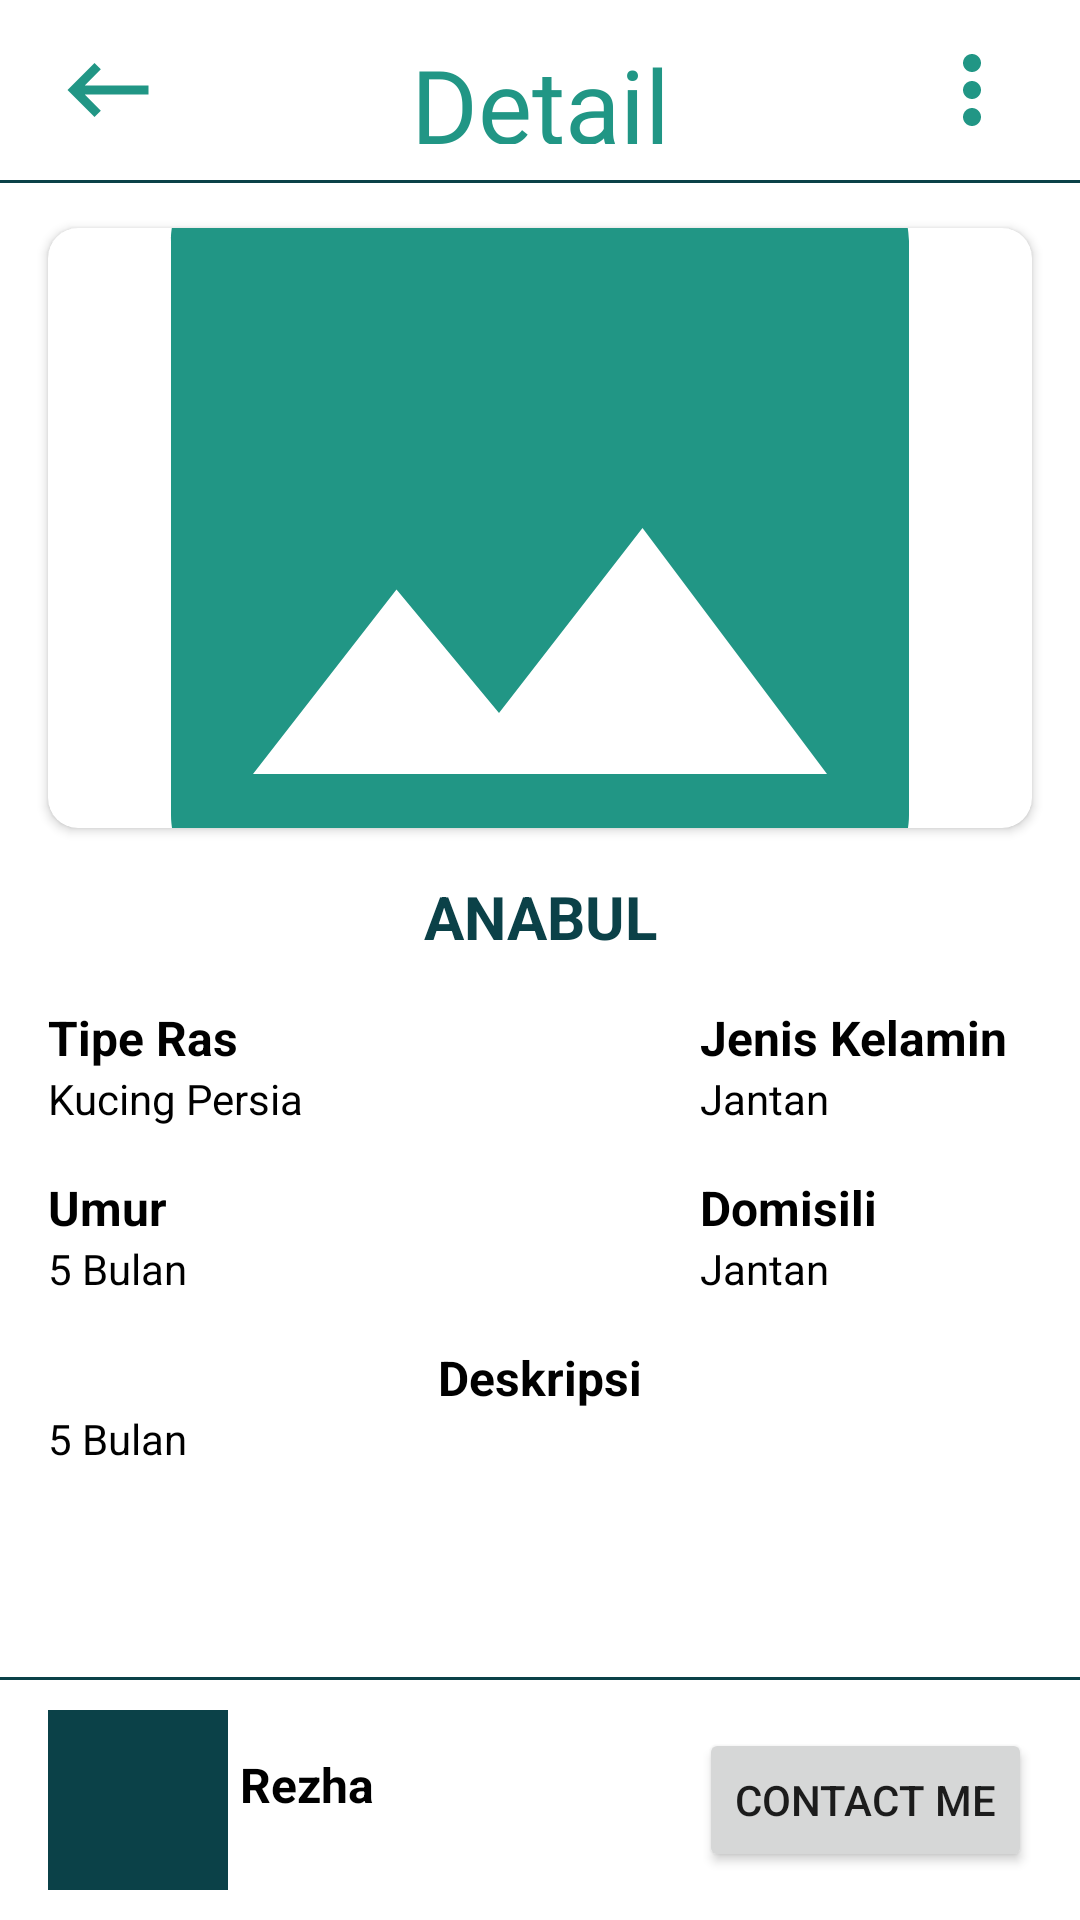

Produce the Android XML layout that renders to this screen, including the resource entries it uses.
<!-- AndroidManifest.xml: application theme Theme.Koshka_App -->
<!-- res/layout/activity_adopsi_detail.xml -->
<?xml version="1.0" encoding="utf-8"?>
<androidx.constraintlayout.widget.ConstraintLayout xmlns:android="http://schemas.android.com/apk/res/android"
    xmlns:app="http://schemas.android.com/apk/res-auto"
    xmlns:tools="http://schemas.android.com/tools"
    android:layout_width="match_parent"
    android:layout_height="match_parent"
    android:background="@color/white"
    tools:context=".AdopsiDetailActivity">

    <LinearLayout
        android:id="@+id/linearLayout"
        android:layout_width="match_parent"
        android:layout_height="60dp"
        android:background="@color/white"
        android:orientation="horizontal"
        android:paddingLeft="16dp"
        android:paddingTop="12dp"
        android:paddingRight="16dp"
        android:paddingBottom="12dp"
        app:layout_constraintEnd_toEndOf="parent"
        app:layout_constraintStart_toStartOf="parent"
        app:layout_constraintTop_toTopOf="parent">

        <ImageView
            android:id="@+id/iv_back_detail_adopsi"
            android:layout_width="wrap_content"
            android:layout_height="wrap_content"
            android:src="@drawable/ic_back" />

        <TextView
            android:id="@+id/textView8"
            android:layout_width="wrap_content"
            android:layout_height="wrap_content"
            android:layout_gravity="center_vertical"
            android:layout_weight="2"
            android:fontFamily="@font/dm_sans"
            android:gravity="center"
            android:text="Detail"
            android:textColor="@color/primary_green"
            android:textSize="34sp" />

        <ImageView
            android:id="@+id/iv_more_detail_adopsi"
            android:layout_width="wrap_content"
            android:layout_height="wrap_content"
            android:src="@drawable/ic_more_vert" />
    </LinearLayout>

    <View
        android:id="@+id/divider4"
        android:layout_width="match_parent"
        android:layout_height="1dp"
        android:background="@color/primary_dark"
        app:layout_constraintEnd_toEndOf="parent"
        app:layout_constraintStart_toStartOf="parent"
        app:layout_constraintTop_toBottomOf="@+id/linearLayout" />

    <androidx.cardview.widget.CardView
        android:id="@+id/cardView"
        android:layout_width="0dp"
        android:layout_height="200dp"
        android:layout_marginStart="16dp"
        android:layout_marginTop="16dp"
        android:layout_marginEnd="16dp"
        app:cardCornerRadius="10dp"
        app:layout_constraintEnd_toEndOf="parent"
        app:layout_constraintStart_toStartOf="parent"
        app:layout_constraintTop_toBottomOf="@+id/linearLayout">

        <ImageView
            android:id="@+id/iv_image_detail_adopsi"
            android:layout_width="match_parent"
            android:layout_height="match_parent"
            android:scaleType="centerCrop"
            app:srcCompat="@drawable/ic_image" />
    </androidx.cardview.widget.CardView>

    <TextView
        android:id="@+id/tv_name_detail_adopsi"
        android:layout_width="wrap_content"
        android:layout_height="wrap_content"
        android:layout_marginTop="16dp"
        android:text="Anabul"
        android:textAllCaps="true"
        android:textColor="@color/primary_dark"
        android:textSize="20sp"
        android:textStyle="bold"
        app:layout_constraintEnd_toEndOf="parent"
        app:layout_constraintStart_toStartOf="parent"
        app:layout_constraintTop_toBottomOf="@+id/cardView" />

    <TextView
        android:id="@+id/textView10"
        android:layout_width="wrap_content"
        android:layout_height="wrap_content"
        android:layout_marginStart="16dp"
        android:layout_marginTop="16dp"
        android:text="Tipe Ras"
        android:textColor="@color/black"
        android:textSize="16sp"
        android:textStyle="bold"
        app:layout_constraintStart_toStartOf="parent"
        app:layout_constraintTop_toBottomOf="@+id/tv_name_detail_adopsi" />

    <TextView
        android:id="@+id/tv_ras_detail_adopsi"
        android:layout_width="wrap_content"
        android:layout_height="wrap_content"
        android:layout_marginStart="16dp"
        android:text="Kucing Persia"
        android:textColor="@color/black"
        android:textSize="14sp"
        app:layout_constraintStart_toStartOf="parent"
        app:layout_constraintTop_toBottomOf="@+id/textView10" />

    <TextView
        android:id="@+id/textView12"
        android:layout_width="wrap_content"
        android:layout_height="wrap_content"
        android:layout_marginStart="16dp"
        android:layout_marginTop="16dp"
        android:text="Umur"
        android:textColor="@color/black"
        android:textSize="16sp"
        android:textStyle="bold"
        app:layout_constraintStart_toStartOf="parent"
        app:layout_constraintTop_toBottomOf="@+id/tv_ras_detail_adopsi" />

    <TextView
        android:id="@+id/tv_umur_detail_adopsi"
        android:layout_width="wrap_content"
        android:layout_height="wrap_content"
        android:layout_marginStart="16dp"
        android:text="5 Bulan"
        android:textColor="@color/black"
        android:textSize="14sp"
        app:layout_constraintStart_toStartOf="parent"
        app:layout_constraintTop_toBottomOf="@+id/textView12" />

    <TextView
        android:id="@+id/textView13"
        android:layout_width="wrap_content"
        android:layout_height="wrap_content"
        android:layout_marginTop="16dp"
        android:layout_marginEnd="24dp"
        android:text="Jenis Kelamin"
        android:textColor="@color/black"
        android:textSize="16sp"
        android:textStyle="bold"
        app:layout_constraintEnd_toEndOf="parent"
        app:layout_constraintTop_toBottomOf="@+id/tv_name_detail_adopsi" />

    <TextView
        android:id="@+id/tv_gender_detail_adopsi"
        android:layout_width="wrap_content"
        android:layout_height="wrap_content"
        android:text="Jantan"
        android:textColor="@color/black"
        android:textSize="14sp"
        app:layout_constraintStart_toStartOf="@+id/textView13"
        app:layout_constraintTop_toBottomOf="@+id/textView13" />

    <TextView
        android:id="@+id/textView14"
        android:layout_width="wrap_content"
        android:layout_height="wrap_content"
        android:layout_marginTop="16dp"
        android:text="Domisili"
        android:textColor="@color/black"
        android:textSize="16sp"
        android:textStyle="bold"
        app:layout_constraintStart_toStartOf="@+id/textView13"
        app:layout_constraintTop_toBottomOf="@+id/tv_gender_detail_adopsi" />

    <TextView
        android:id="@+id/tv_kecamatan_detail_adopsi"
        android:layout_width="wrap_content"
        android:layout_height="wrap_content"
        android:text="Jantan"
        android:textColor="@color/black"
        android:textSize="14sp"
        app:layout_constraintStart_toStartOf="@+id/textView14"
        app:layout_constraintTop_toBottomOf="@+id/textView14" />

    <TextView
        android:id="@+id/textView15"
        android:layout_width="wrap_content"
        android:layout_height="wrap_content"
        android:layout_marginTop="16dp"
        android:text="Deskripsi"
        android:textColor="@color/black"
        android:textSize="16sp"
        android:textStyle="bold"
        app:layout_constraintEnd_toEndOf="parent"
        app:layout_constraintStart_toStartOf="parent"
        app:layout_constraintTop_toBottomOf="@+id/tv_kecamatan_detail_adopsi" />

    <TextView
        android:id="@+id/tv_deskripsi_detail_adopsi"
        android:layout_width="0dp"
        android:layout_height="0dp"
        android:layout_marginStart="16dp"
        android:layout_marginEnd="16dp"
        android:layout_marginBottom="8dp"
        android:text="5 Bulan"
        android:textColor="@color/black"
        android:textSize="14sp"
        app:layout_constraintBottom_toTopOf="@+id/linearLayout2"
        app:layout_constraintEnd_toEndOf="parent"
        app:layout_constraintStart_toStartOf="parent"
        app:layout_constraintTop_toBottomOf="@+id/textView15" />

    <View
        android:id="@+id/divider5"
        android:layout_width="match_parent"
        android:layout_height="1dp"
        android:background="@color/primary_dark"
        app:layout_constraintBottom_toTopOf="@+id/linearLayout2"
        app:layout_constraintEnd_toEndOf="parent"
        app:layout_constraintStart_toStartOf="parent" />

    <LinearLayout
        android:id="@+id/linearLayout2"
        android:layout_width="match_parent"
        android:layout_height="80dp"
        android:orientation="horizontal"
        android:paddingStart="16dp"
        android:paddingTop="8dp"
        android:paddingEnd="16dp"
        android:paddingBottom="8dp"
        app:layout_constraintBottom_toBottomOf="parent"
        app:layout_constraintEnd_toEndOf="parent"
        app:layout_constraintStart_toStartOf="parent">

        <ImageView
            android:id="@+id/iv_user_profile_adopsi"
            android:layout_width="60dp"
            android:layout_height="60dp"
            android:layout_gravity="center_vertical"
            android:background="@color/primary_dark"
            app:srcCompat="@drawable/ic_baseline_person_24" />

        <TextView
            android:id="@+id/tv_user_name_adopsi"
            android:layout_width="wrap_content"
            android:layout_height="wrap_content"
            android:layout_marginTop="16dp"
            android:layout_weight="1"
            android:paddingLeft="4dp"
            android:paddingRight="4dp"
            android:text="Rezha"
            android:textColor="@color/black"
            android:textSize="16sp"
            android:textStyle="bold"
            app:layout_constraintEnd_toEndOf="parent"
            app:layout_constraintStart_toStartOf="parent"
            app:layout_constraintTop_toBottomOf="@+id/tv_kecamatan_detail_adopsi" />

        <Button
            android:id="@+id/btn_contact_user_adopsi"
            android:layout_width="wrap_content"
            android:layout_height="48dp"
            android:layout_gravity="center_vertical"
            android:minHeight="48dp"
            android:text="Contact Me" />
    </LinearLayout>
</androidx.constraintlayout.widget.ConstraintLayout>
<!-- resources referenced by this layout -->
<resources>
  <color name="black">#FF000000</color>
  <color name="primary_dark">#0B4148</color>
  <color name="primary_green">#219685</color>
  <color name="white">#FFFFFFFF</color>
  <!-- drawable ic_back (drawable) -->
  <vector android:autoMirrored="true" android:height="40dp"
      android:tint="#219685" android:viewportHeight="24"
      android:viewportWidth="24" android:width="40dp" xmlns:android="http://schemas.android.com/apk/res/android">
      <path android:fillColor="@android:color/white" android:pathData="M21,11H6.83l3.58,-3.59L9,6l-6,6 6,6 1.41,-1.41L6.83,13H21z"/>
  </vector>
  <!-- drawable ic_image (drawable) -->
  <vector android:height="82dp" android:tint="#219685"
      android:viewportHeight="24" android:viewportWidth="24"
      android:width="82dp" xmlns:android="http://schemas.android.com/apk/res/android">
      <path android:fillColor="@android:color/white" android:pathData="M21,19V5c0,-1.1 -0.9,-2 -2,-2H5c-1.1,0 -2,0.9 -2,2v14c0,1.1 0.9,2 2,2h14c1.1,0 2,-0.9 2,-2zM8.5,13.5l2.5,3.01L14.5,12l4.5,6H5l3.5,-4.5z"/>
  </vector>
  <!-- drawable ic_more_vert (drawable) -->
  <vector android:height="40dp" android:tint="#219685"
      android:viewportHeight="24" android:viewportWidth="24"
      android:width="40dp" xmlns:android="http://schemas.android.com/apk/res/android">
      <path android:fillColor="@android:color/white" android:pathData="M12,8c1.1,0 2,-0.9 2,-2s-0.9,-2 -2,-2 -2,0.9 -2,2 0.9,2 2,2zM12,10c-1.1,0 -2,0.9 -2,2s0.9,2 2,2 2,-0.9 2,-2 -0.9,-2 -2,-2zM12,16c-1.1,0 -2,0.9 -2,2s0.9,2 2,2 2,-0.9 2,-2 -0.9,-2 -2,-2z"/>
  </vector>
  <style name="Theme.Koshka_App" parent="Theme.MaterialComponents.DayNight.NoActionBar">
          
          <item name="colorPrimary">@color/primary_green</item>
          <item name="colorPrimaryVariant">@color/secondary_green</item>
          <item name="colorOnPrimary">@color/white</item>
          
          <item name="colorSecondary">@color/primary_dark</item>
          <item name="colorSecondaryVariant">@color/secondary_green</item>
          <item name="colorOnSecondary">@color/white</item>
          
          <item name="android:statusBarColor" tools:targetApi="l">?attr/colorPrimaryVariant</item>
          
      </style>
  <color name="secondary_green">#53B989</color>
</resources>
